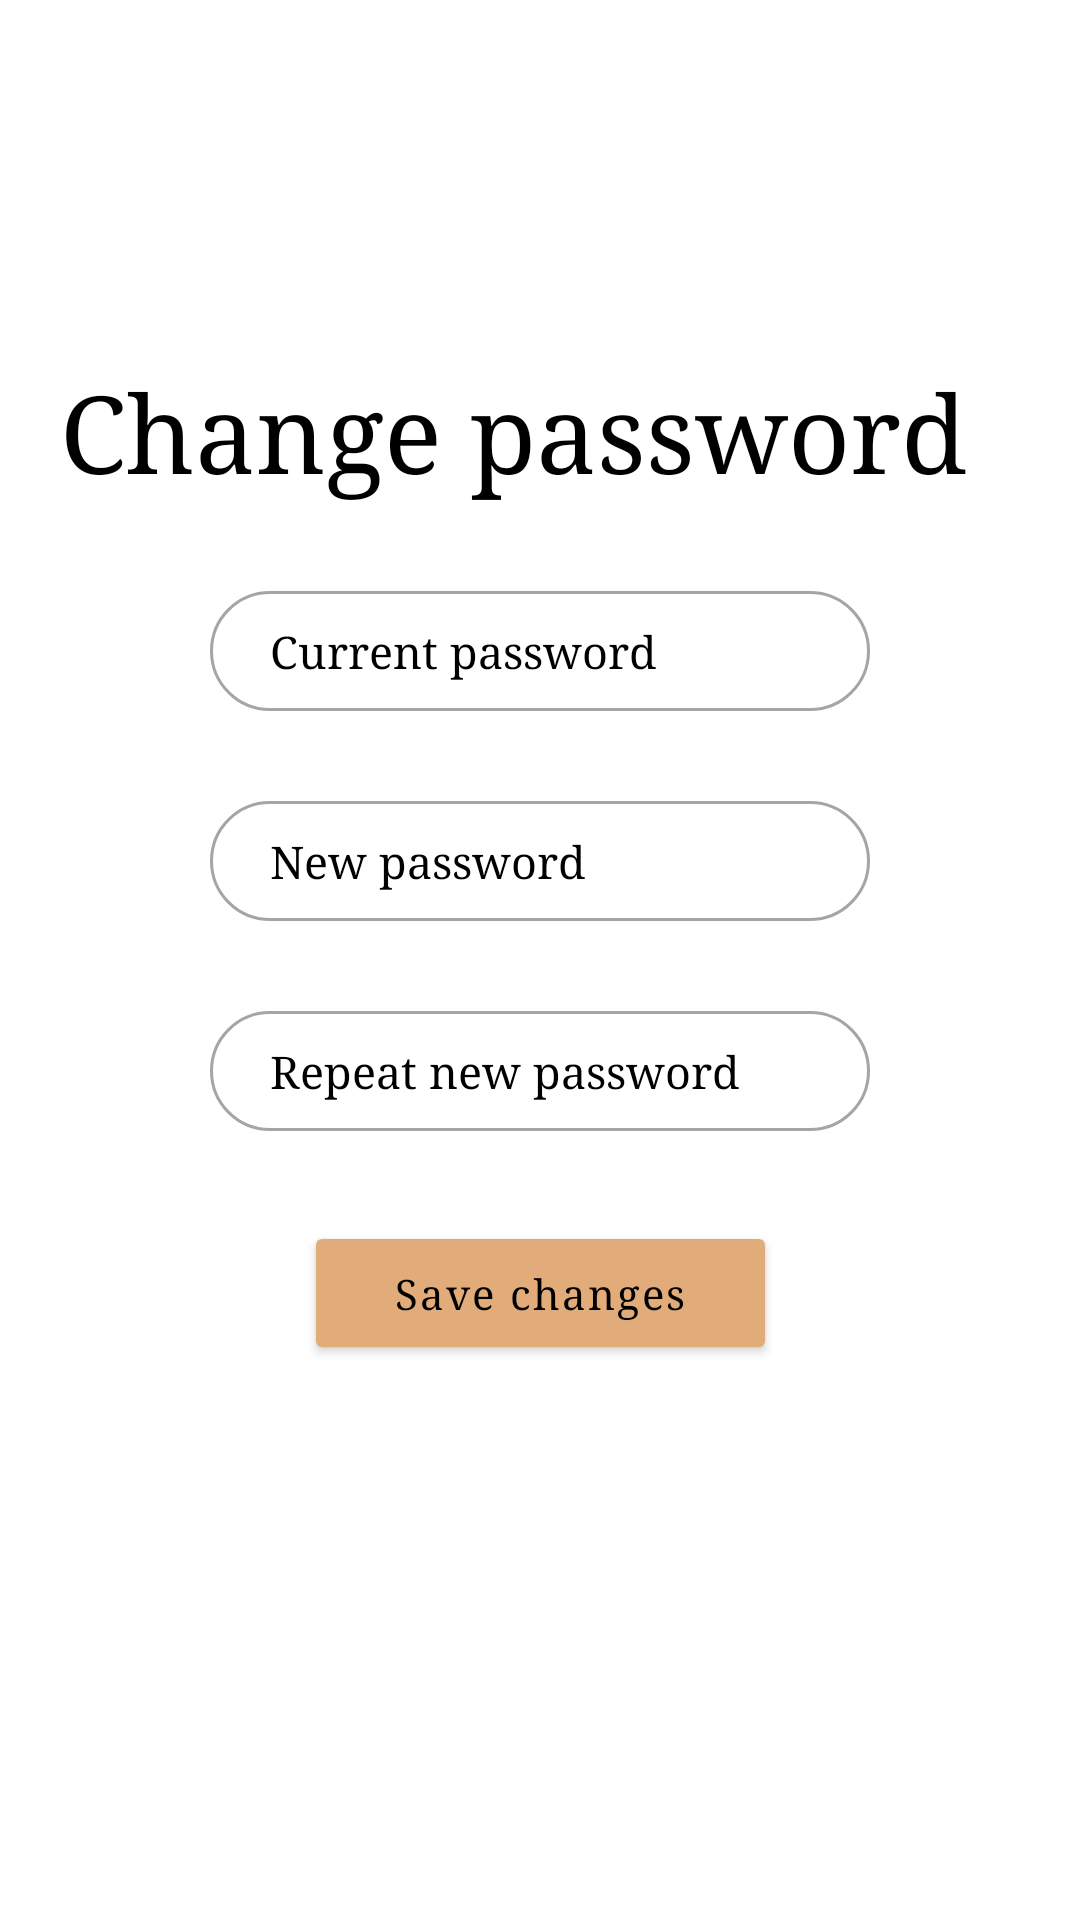

Write the Android layout XML for this screen, with the resource values it uses.
<!-- AndroidManifest.xml: application theme Theme.BCKGRND -->
<!-- res/layout/fragment_change_password.xml -->
<?xml version="1.0" encoding="utf-8"?>
<androidx.constraintlayout.widget.ConstraintLayout xmlns:android="http://schemas.android.com/apk/res/android"
    xmlns:tools="http://schemas.android.com/tools"
    android:layout_width="match_parent"
    android:layout_height="match_parent"
    xmlns:app="http://schemas.android.com/apk/res-auto"
    tools:context=".ChangePasswordFragment"
    android:padding="20dp">

    <TextView
        android:fontFamily="serif"
        android:layout_marginTop="100dp"
        android:id="@+id/textView6"
        android:layout_width="match_parent"
        android:layout_height="wrap_content"
        android:text="Change password"
        android:textColor="@color/black"
        android:textSize="36sp"
        app:layout_constraintEnd_toEndOf="parent"
        app:layout_constraintStart_toStartOf="parent"
        app:layout_constraintTop_toTopOf="parent" />

    <EditText
        android:inputType="textPassword"
        android:textSize="15sp"
        android:fontFamily="serif"
        android:paddingVertical="10dp"
        android:paddingHorizontal="20dp"
        android:layout_marginHorizontal="50dp"
        android:layout_marginTop="30dp"
        android:id="@+id/etCurrentPass"
        android:layout_width="match_parent"
        android:layout_height="wrap_content"
        android:background="@drawable/et_border"
        android:hint="Current password"
        android:textColorHint="@color/black"
        android:textColor="@color/black"
        app:layout_constraintEnd_toEndOf="parent"
        app:layout_constraintStart_toStartOf="parent"
        app:layout_constraintTop_toBottomOf="@+id/textView6" />

    <EditText
        android:inputType="textPassword"
        android:textSize="15sp"
        android:fontFamily="serif"
        android:paddingVertical="10dp"
        android:paddingHorizontal="20dp"
        android:layout_marginTop="30dp"
        android:layout_marginHorizontal="50dp"
        android:id="@+id/etNewPass"
        android:layout_width="match_parent"
        android:layout_height="wrap_content"
        android:background="@drawable/et_border"
        android:hint="New password"
        android:textColorHint="@color/black"
        android:textColor="@color/black"
        app:layout_constraintEnd_toEndOf="parent"
        app:layout_constraintStart_toStartOf="parent"
        app:layout_constraintTop_toBottomOf="@+id/etCurrentPass" />

    <EditText
        android:inputType="textPassword"
        android:textSize="15sp"
        android:fontFamily="serif"
        android:paddingVertical="10dp"
        android:paddingHorizontal="20dp"
        android:layout_marginTop="30dp"
        android:layout_marginHorizontal="50dp"
        android:id="@+id/etNewPassRepeat"
        android:layout_width="match_parent"
        android:layout_height="wrap_content"
        android:background="@drawable/et_border"
        android:hint="Repeat new password"
        android:textColorHint="@color/black"
        android:textColor="@color/black"
        app:layout_constraintEnd_toEndOf="parent"
        app:layout_constraintStart_toStartOf="parent"
        app:layout_constraintTop_toBottomOf="@+id/etNewPass" />

    <Button
        android:fontFamily="serif"
        android:layout_marginTop="30dp"
        android:id="@+id/btnSave"
        android:layout_width="wrap_content"
        android:layout_height="wrap_content"
        android:backgroundTint="@color/orange"
        android:text="Save changes"
        app:cornerRadius="100dp"
        android:letterSpacing="0.05"
        android:paddingVertical="10dp"
        android:paddingHorizontal="30dp"
        android:textAllCaps="false"
        android:textColor="@color/black"
        app:layout_constraintEnd_toEndOf="parent"
        app:layout_constraintStart_toStartOf="parent"
        app:layout_constraintTop_toBottomOf="@+id/etNewPassRepeat"
        app:rippleColor="@color/light_orange" />

</androidx.constraintlayout.widget.ConstraintLayout>
<!-- resources referenced by this layout -->
<resources>
  <color name="black">#FF000000</color>
  <color name="light_orange">#e3be9d</color>
  <color name="orange">#E2AC7A</color>
  <!-- drawable et_border (drawable) -->
  <?xml version="1.0" encoding="UTF-8"?>
  <shape xmlns:android="http://schemas.android.com/apk/res/android">
      <stroke
          android:width="1dp"
          android:color="@color/gray" />
      <corners android:radius="100dp"/>
  </shape>
  <style name="Theme.BCKGRND" parent="Theme.MaterialComponents.DayNight.NoActionBar">
          
          <item name="colorOnPrimary">@color/white</item>
          
          <item name="colorOnSecondary">@color/black</item>
          
          <item name="android:windowTranslucentStatus">true</item>
          
          <item name="android:navigationBarColor">@color/light_gray</item>
      </style>
  <color name="gray">#A9A4A4</color>
  <color name="white">#FFFFFFFF</color>
  <color name="light_gray">#d4cbcb</color>
</resources>
